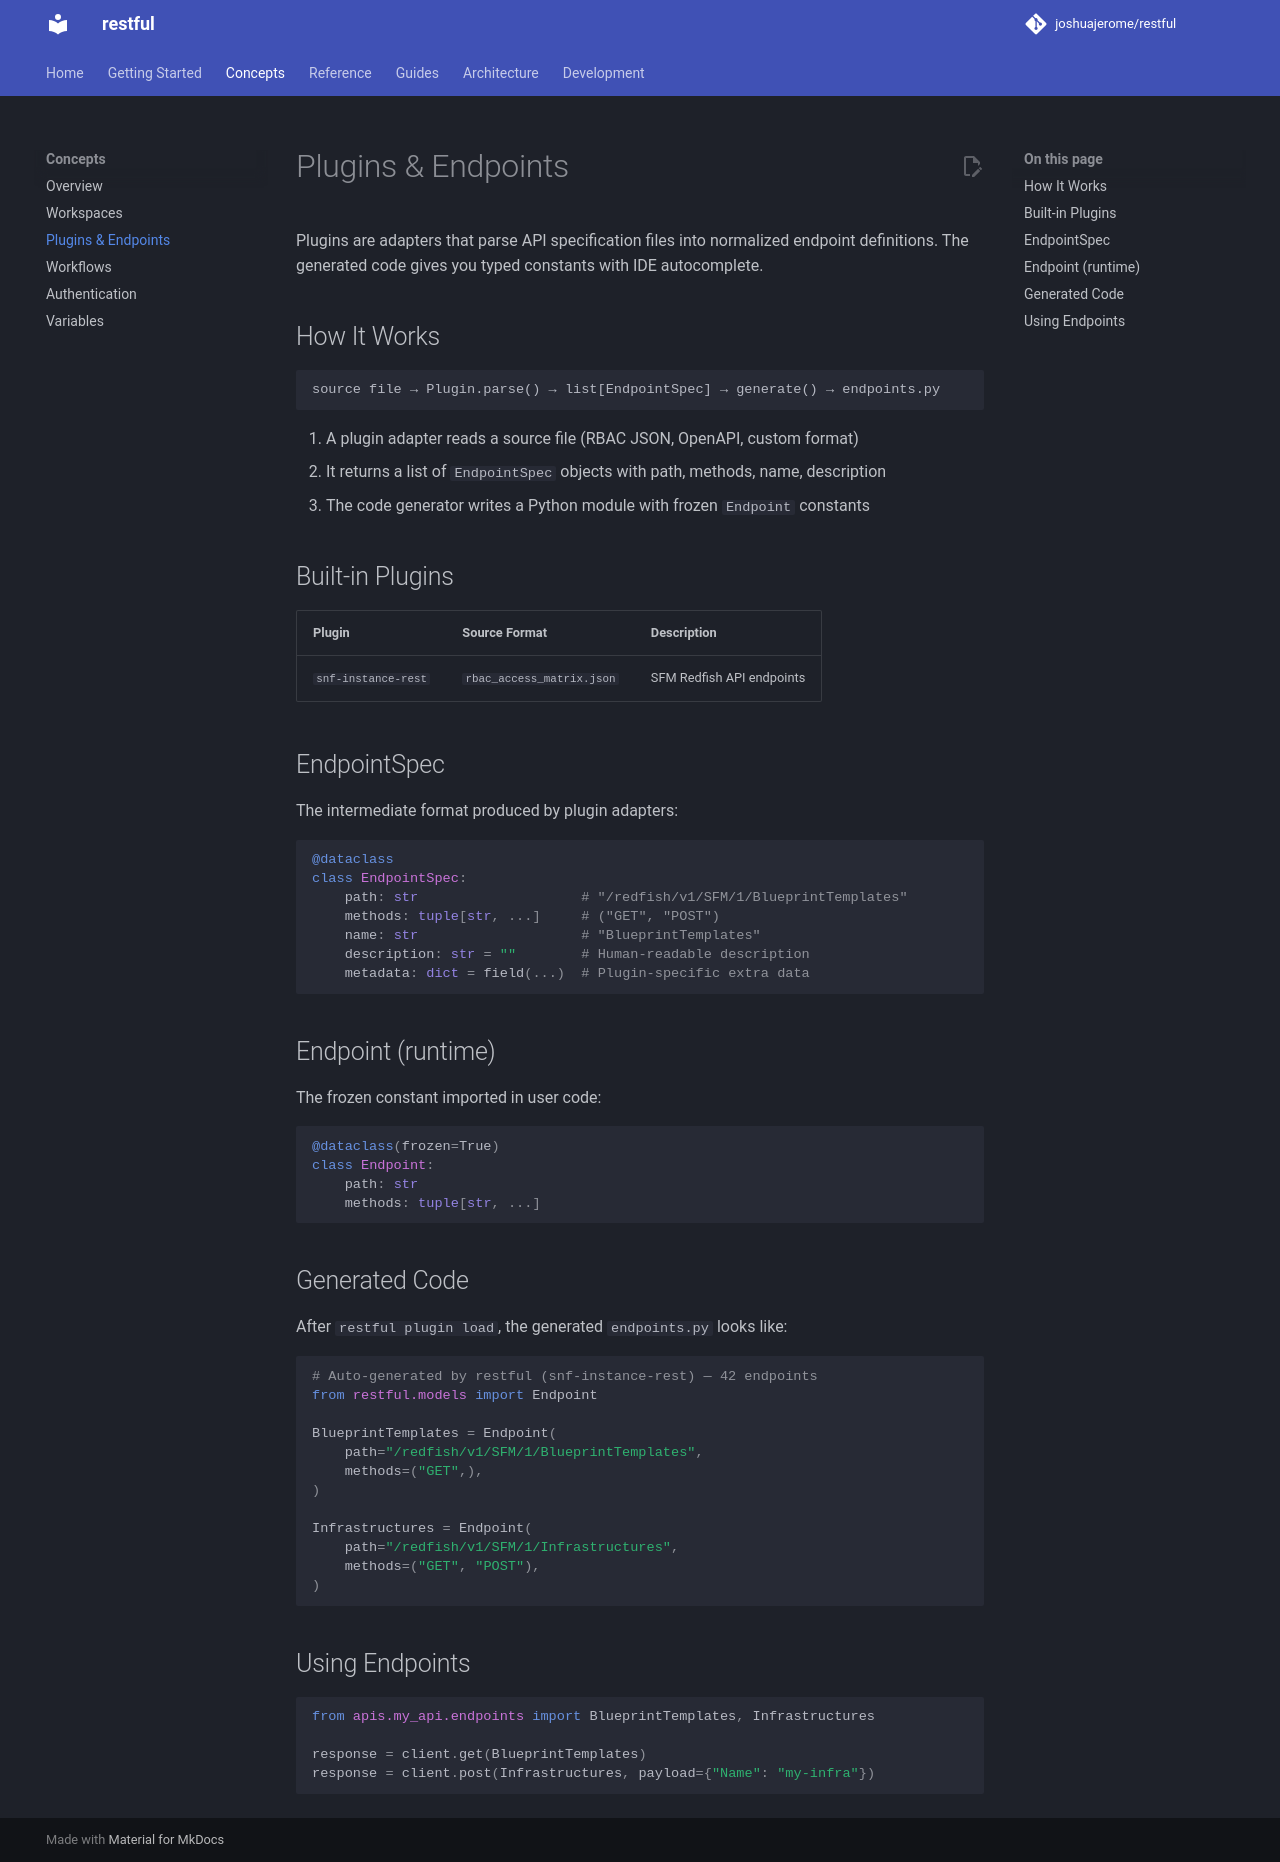

repository: joshuajerome/restful-sdk · page: concepts/plugins-endpoints/index.html · generator: mkdocs

# Plugins & Endpoints

Plugins are adapters that parse API specification files into normalized endpoint definitions. The generated code gives you typed constants with IDE autocomplete.

## How It Works

```
source file → Plugin.parse() → list[EndpointSpec] → generate() → endpoints.py
```

1. A plugin adapter reads a source file (RBAC JSON, OpenAPI, custom format)
2. It returns a list of `EndpointSpec` objects with path, methods, name, description
3. The code generator writes a Python module with frozen `Endpoint` constants

## Built-in Plugins

| Plugin | Source Format | Description |
|--------|--------------|-------------|
| `snf-instance-rest` | `rbac_access_matrix.json` | SFM Redfish API endpoints |

## EndpointSpec

The intermediate format produced by plugin adapters:

```python
@dataclass
class EndpointSpec:
    path: str                    # "/redfish/v1/SFM/1/BlueprintTemplates"
    methods: tuple[str, ...]     # ("GET", "POST")
    name: str                    # "BlueprintTemplates"
    description: str = ""        # Human-readable description
    metadata: dict = field(...)  # Plugin-specific extra data
```

## Endpoint (runtime)

The frozen constant imported in user code:

```python
@dataclass(frozen=True)
class Endpoint:
    path: str
    methods: tuple[str, ...]
```

## Generated Code

After `restful plugin load`, the generated `endpoints.py` looks like:

```python
# Auto-generated by restful (snf-instance-rest) — 42 endpoints
from restful.models import Endpoint

BlueprintTemplates = Endpoint(
    path="/redfish/v1/SFM/1/BlueprintTemplates",
    methods=("GET",),
)

Infrastructures = Endpoint(
    path="/redfish/v1/SFM/1/Infrastructures",
    methods=("GET", "POST"),
)
```

## Using Endpoints

```python
from apis.my_api.endpoints import BlueprintTemplates, Infrastructures

response = client.get(BlueprintTemplates)
response = client.post(Infrastructures, payload={"Name": "my-infra"})
```
